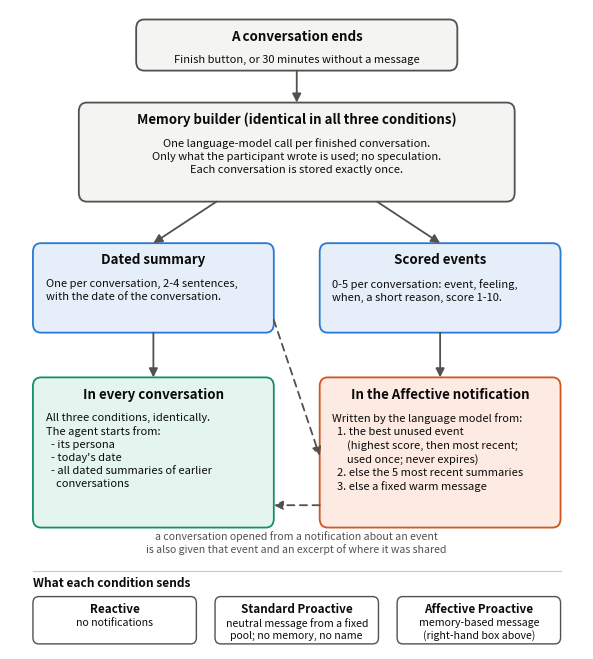

Source code (Python): (Note: this script raises an exception after producing the figure.)
"""
Draws the memory design of Lexi as a figure (docs/REVIEW.md M1-M5).

    python docs/figures/make_memory_figure.py

Writes memory_design.pdf (vector, for LaTeX), memory_design.svg (editable) and memory_design.png
(preview / slides) next to this file. Edit the texts below and run it again to update the figure.
"""
import os

import matplotlib

matplotlib.use("Agg")
import matplotlib.pyplot as plt
from matplotlib.patches import FancyArrowPatch, FancyBboxPatch

INK = "#0b0b0b"        # text
MUTED = "#52514e"      # secondary text, arrows, neutral borders
NEUTRAL = ("#f4f4f2", "#52514e")   # (fill, border): process steps
STORE = ("#e6eff9", "#2a78d6")     # what is stored
CHAT = ("#e3f5ee", "#168f64")      # use in the conversation
NOTIFY = ("#fdeae2", "#d2551f")    # use in the notification

fig, ax = plt.subplots(figsize=(7.4, 8.3))
ax.set_xlim(0, 100)
ax.set_ylim(0, 100)
ax.axis("off")


def box(x0, y0, x1, y1, style, title, body, centered=False):
    fill, edge = style
    ax.add_patch(FancyBboxPatch((x0, y0), x1 - x0, y1 - y0, boxstyle="round,pad=0,rounding_size=1.4",
                                facecolor=fill, edgecolor=edge, linewidth=1.3))
    ax.text((x0 + x1) / 2, y1 - 1.6, title, ha="center", va="top", fontsize=9.6, fontweight="bold", color=INK)
    if centered:
        ax.text((x0 + x1) / 2, y1 - 5.6, body, ha="center", va="top", fontsize=8.0, color=INK, linespacing=1.35)
    else:
        ax.text(x0 + 2.2, y1 - 5.6, body, ha="left", va="top", fontsize=8.0, color=INK, linespacing=1.35)


def arrow(start, end, dashed=False):
    ax.add_patch(FancyArrowPatch(start, end, arrowstyle="-|>", mutation_scale=13, linewidth=1.3, color=MUTED,
                                 linestyle=(0, (4, 3)) if dashed else "solid", shrinkA=0, shrinkB=0))


# 1. when
box(22, 90.5, 78, 98.5, NEUTRAL, "A conversation ends",
    "Finish button, or 30 minutes without a message", centered=True)

# 2. building
box(12, 70, 88, 85.5, NEUTRAL, "Memory builder (identical in all three conditions)",
    "One language-model call per finished conversation.\n"
    "Only what the participant wrote is used; no speculation.\n"
    "Each conversation is stored exactly once.", centered=True)

# 3. what is stored
box(4, 49.5, 46, 63.5, STORE, "Dated summary",
    "One per conversation, 2-4 sentences,\n"
    "with the date of the conversation.")
box(54, 49.5, 96, 63.5, STORE, "Scored events",
    "0-5 per conversation: event, feeling,\n"
    "when, a short reason, score 1-10.")

# 4. how it is used
box(4, 19, 46, 42.5, CHAT, "In every conversation",
    "All three conditions, identically.\n"
    "The agent starts from:\n"
    "  - its persona\n"
    "  - today's date\n"
    "  - all dated summaries of earlier\n"
    "    conversations")
box(54, 19, 96, 42.5, NOTIFY, "In the Affective notification",
    "Written by the language model from:\n"
    "  1. the best unused event\n"
    "      (highest score, then most recent;\n"
    "      used once; never expires)\n"
    "  2. else the 5 most recent summaries\n"
    "  3. else a fixed warm message")

arrow((50, 90.5), (50, 85.5))
arrow((36, 70), (25, 63.5))
arrow((64, 70), (75, 63.5))
arrow((25, 49.5), (25, 42.5))
arrow((75, 49.5), (75, 42.5))
arrow((46, 51.5), (54, 30.2), dashed=True)   # the summaries feed step 2 of the notification
arrow((54, 22.5), (46, 22.5), dashed=True)   # an event notification adds that event to its conversation
ax.text(50, 16.6, "a conversation opened from a notification about an event\n"
                  "is also given that event and an excerpt of where it was shared",
        ha="center", va="center", fontsize=7.6, color=MUTED, style="italic", linespacing=1.3)

# 5. the three conditions
ax.plot([4, 96], [12.2, 12.2], color="#c9c8c2", linewidth=0.8)
ax.text(4, 10.2, "What each condition sends", ha="left", va="center", fontsize=8.6, fontweight="bold", color=INK)
for x0, x1, name, text in ((4, 32.5, "Reactive", "no notifications"),
                           (35.75, 64.25, "Standard Proactive", "neutral message from a fixed\npool; no memory, no name"),
                           (67.5, 96, "Affective Proactive", "memory-based message\n(right-hand box above)")):
    ax.add_patch(FancyBboxPatch((x0, 0.8), x1 - x0, 7.4, boxstyle="round,pad=0,rounding_size=1.0",
                                facecolor="white", edgecolor=MUTED, linewidth=1.0))
    ax.text((x0 + x1) / 2, 7.2, name, ha="center", va="top", fontsize=8.4, fontweight="bold", color=INK)
    ax.text((x0 + x1) / 2, 4.9, text, ha="center", va="top", fontsize=7.6, color=INK, linespacing=1.25)

here = os.path.dirname(os.path.abspath(__file__))
for ext, extra in (("pdf", {}), ("svg", {}), ("png", {"dpi": 220})):
    fig.savefig(os.path.join(here, f"memory_design.{ext}"), bbox_inches="tight", pad_inches=0.08, **extra)
print("written: memory_design.pdf, .svg, .png in", here)
